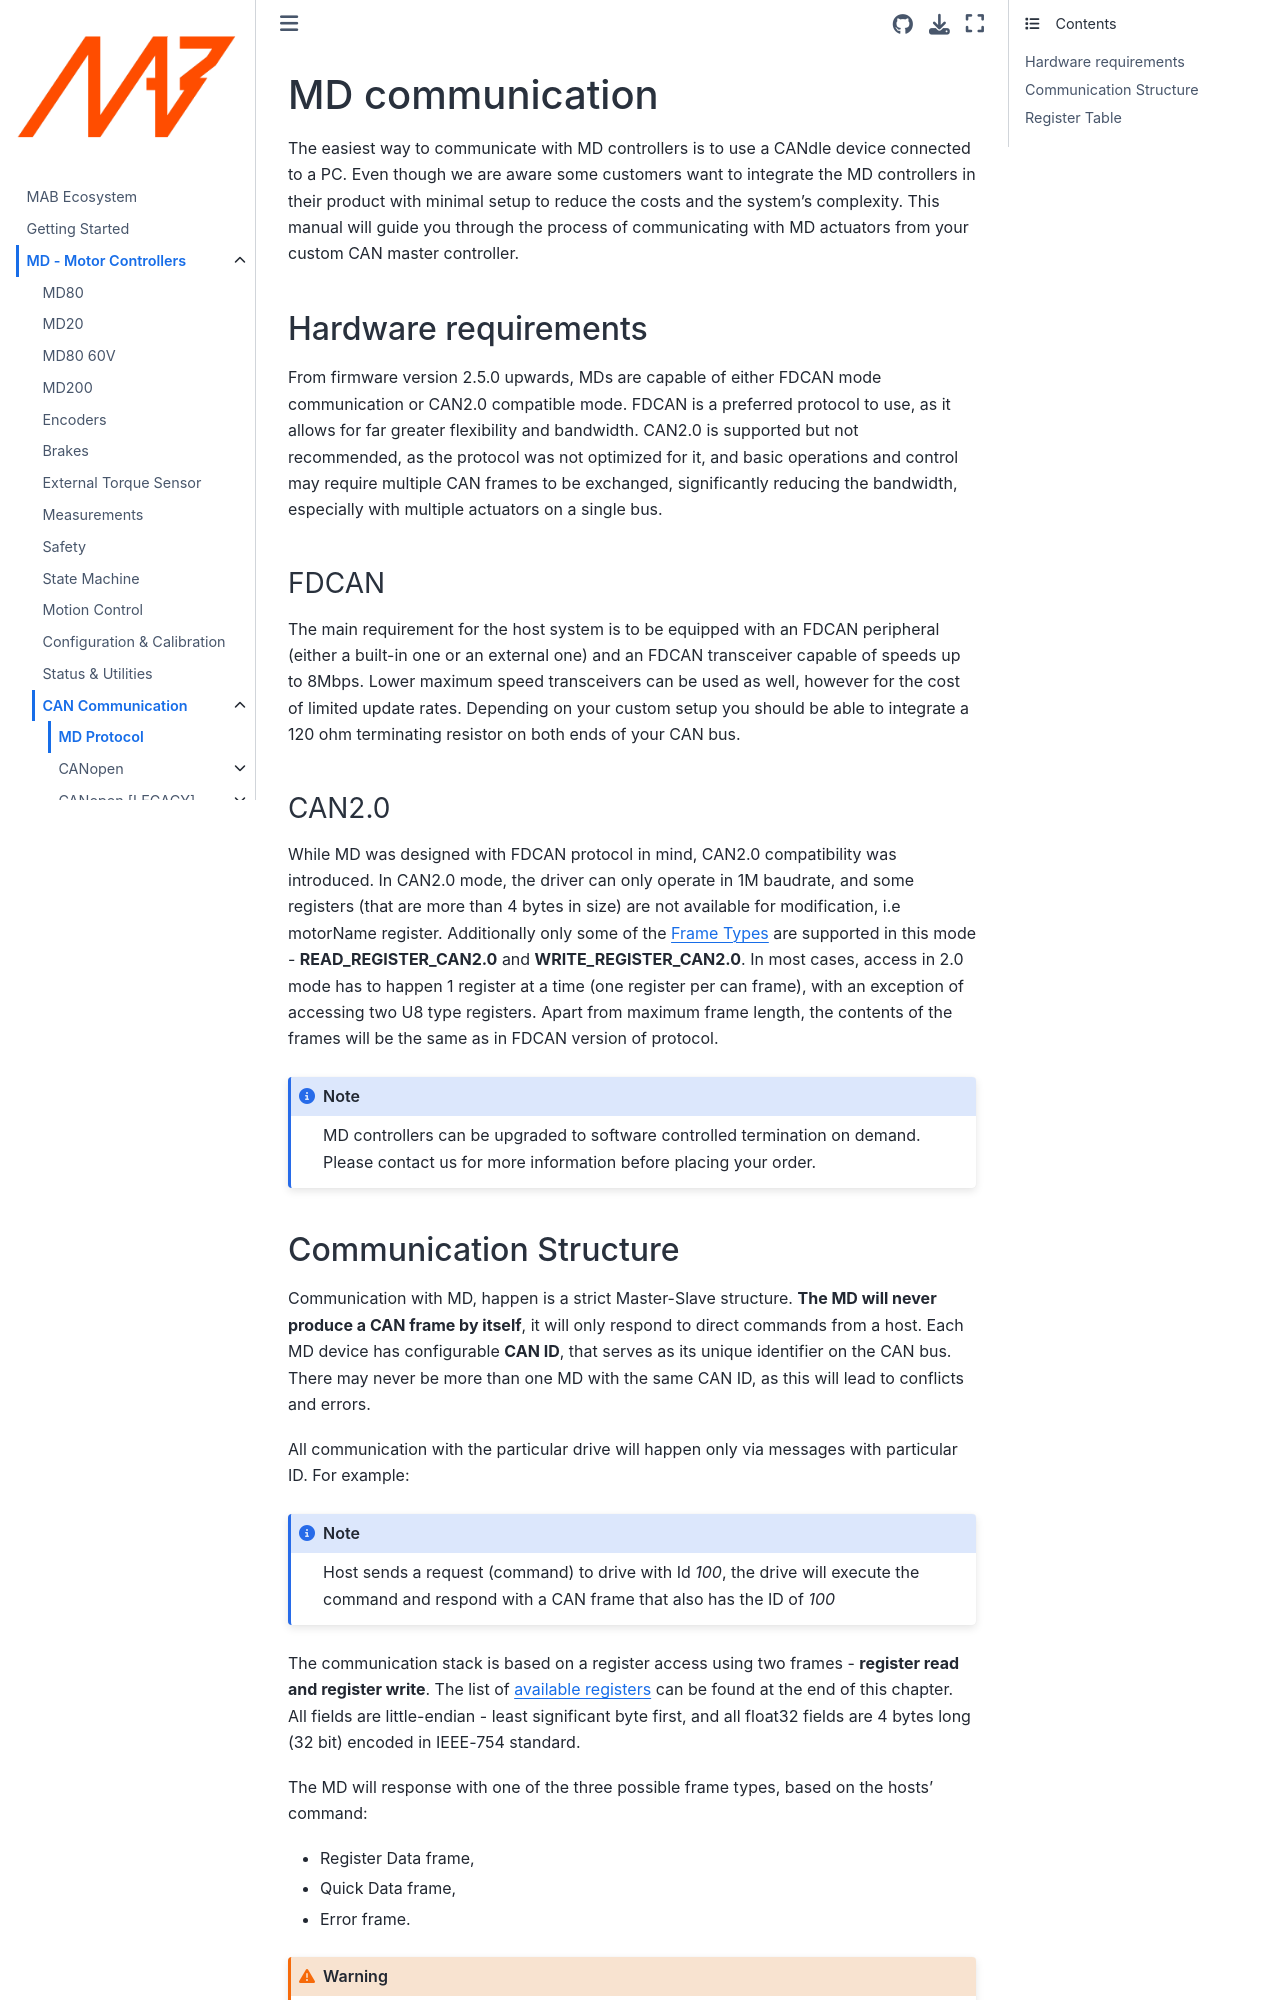

repository: mabrobotics/MD80-x-CANdle-Documentation · page: MD/Communication/fdcan.html · generator: jekyll

<style>
.small-table table {
  font-size: 12px;
}
</style>

(md_protocol)=

# MD communication

The easiest way to communicate with MD controllers is to use a CANdle device connected to a PC. Even
though we are aware some customers want to integrate the MD controllers in their product with
minimal setup to reduce the costs and the system’s complexity. This manual will guide you through
the process of communicating with MD actuators from your custom CAN master controller.

## Hardware requirements

From firmware version 2.5.0 upwards, MDs are capable of either FDCAN mode communication or CAN2.0
compatible mode. FDCAN is a preferred protocol to use, as it allows for far greater flexibility and
bandwidth. CAN2.0 is supported but not recommended, as the protocol was not optimized for it, and
basic operations and control may require multiple CAN frames to be exchanged, significantly reducing
the bandwidth, especially with multiple actuators on a single bus.

### FDCAN

The main requirement for the host system is to be equipped with an FDCAN peripheral (either a
built-in one or an external one) and an FDCAN transceiver capable of speeds up to 8Mbps. Lower
maximum speed transceivers can be used as well, however for the cost of limited update rates.
Depending on your custom setup you should be able to integrate a 120 ohm terminating resistor on
both ends of your CAN bus.

### CAN2.0

While MD was designed with FDCAN protocol in mind, CAN2.0 compatibility was introduced. In CAN2.0
mode, the driver can only operate in 1M baudrate, and some registers (that are more than 4 bytes in
size) are not available for modification, i.e motorName register. Additionally only some of the
[Frame Types](frame-types) are supported in this mode - **READ_REGISTER_CAN2.0** and
**WRITE_REGISTER_CAN2.0**. In most cases, access in 2.0 mode has to happen 1 register at a time (one
register per can frame), with an exception of accessing two U8 type registers. Apart from maximum
frame length, the contents of the frames will be the same as in FDCAN version of protocol.

```{note}
 MD controllers can be upgraded to software controlled termination on demand. Please contact us for more information before placing your order.
```

## Communication Structure

Communication with MD, happen is a strict Master-Slave structure. **The MD will never produce a
CAN frame by itself**, it will only respond to direct commands from a host. Each MD device has
configurable **CAN ID**, that serves as its unique identifier on the CAN bus. There may never be
more than one MD with the same CAN ID, as this will lead to conflicts and errors.

All communication with the particular drive will happen only via messages with particular ID. For
example:

```{note}
Host sends a request (command) to drive with Id *100*, the drive will execute the command and respond 
with a CAN frame that also has the ID of *100*
```

The communication stack is based on a register access using two frames - **register read and
register write**. The list of [available registers](registers) can be found at the end of this
chapter. All fields are little-endian - least significant byte first, and all float32 fields are 4
bytes long (32 bit) encoded in IEEE-754 standard.

The MD will response with one of the three possible frame types, based on the hosts' command:
- Register Data frame,
- Quick Data frame,
- Error frame.

```{warning} 
**For pre 3.0.0 firmware versions (v2.5.x)**, 

wrong access, incorrect data values or other communication errors are not reported explicitly.  
**Command that failed (regardless of the reason), will result in the drive not producing any response.** 
Generally if the drive does not start producing a CAN frame with 100us of the the last bit of the command,
the host may consider the command has failed.
```
